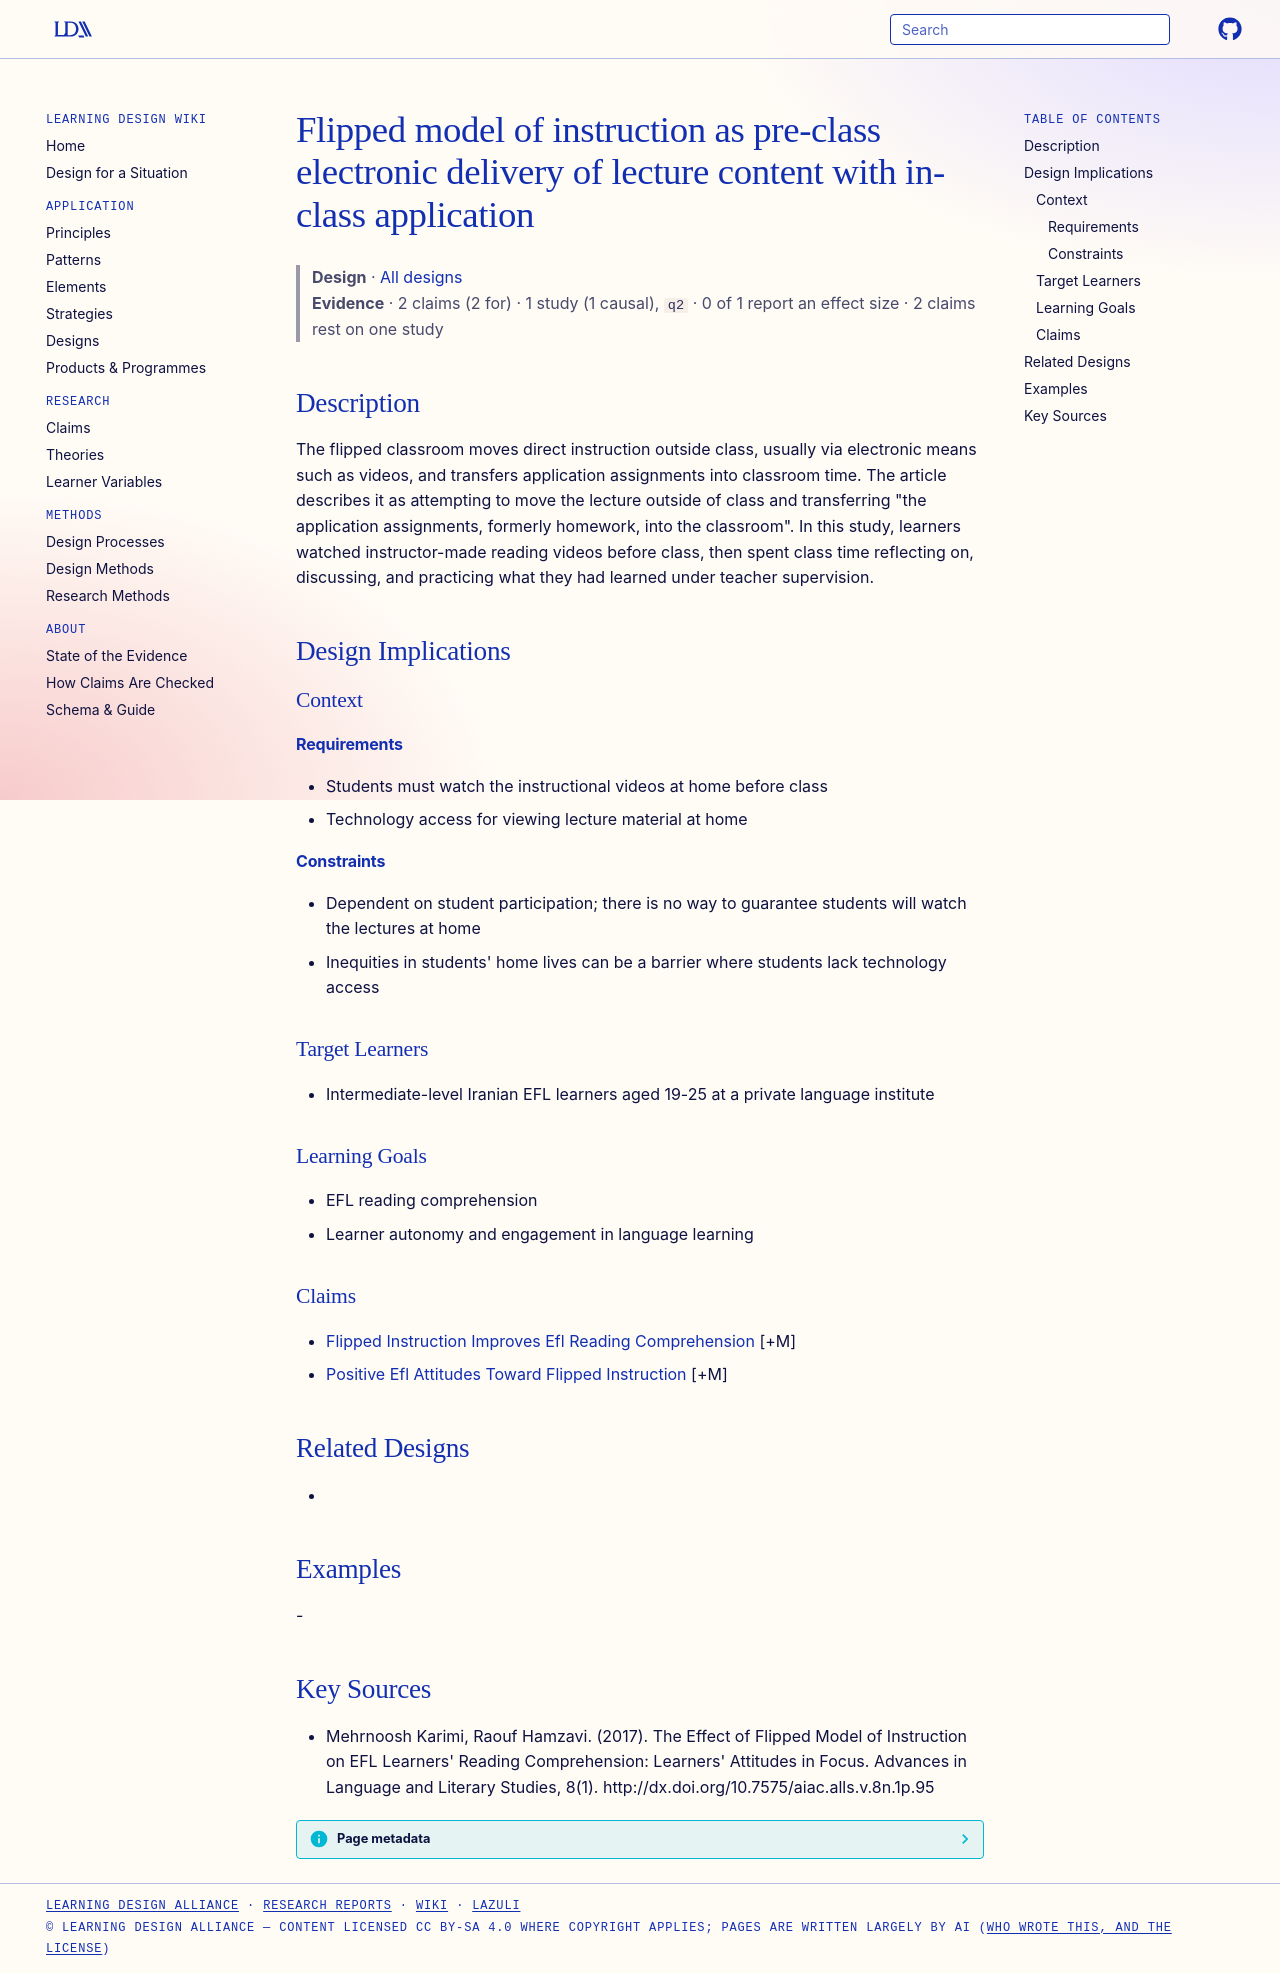

repository: Learning-Design-Alliance/learning-wiki · page: designs/flipped-instruction-model-efl/index.html · generator: mkdocs

---
type: design
id: flipped-instruction-model-efl
title: Flipped model of instruction as pre-class electronic delivery of lecture content with in-class application
description: The flipped classroom moves direct instruction outside class, usually via electronic means such as videos, and transfers application assignments into classroom time.
status: review
generated:
  by: "process:settle-candidates"
  at: 2026-11-03
sources:
  - id: mehrnoosh-karimi-2017
    resource: "http://dx.doi.org/10.7575/aiac.alls.v.8n.1p.95"
    title: "Mehrnoosh Karimi, Raouf Hamzavi. (2017). The Effect of Flipped Model of Instruction on EFL Learners' Reading Comprehension: Learners' Attitudes in Focus. Advances in Language and Literary Studies, 8(1). http://dx.doi.org/10.7575/aiac.alls.v.8n.1p.95"
    author: Mehrnoosh Karimi, Raouf Hamzavi
---

# Flipped model of instruction as pre-class electronic delivery of lecture content with in-class application

> **Design** · [All designs](index.md)
> **Evidence** · 2 claims (2 for) · 1 study (1 causal), `q2` · 0 of 1 report an effect size · 2 claims rest on one study

## Description
The flipped classroom moves direct instruction outside class, usually via electronic means such as videos, and transfers application assignments into classroom time. The article describes it as attempting to move the lecture outside of class and transferring "the application assignments, formerly homework, into the classroom". In this study, learners watched instructor-made reading videos before class, then spent class time reflecting on, discussing, and practicing what they had learned under teacher supervision.

## Design Implications

### Context
#### Requirements
- Students must watch the instructional videos at home before class
- Technology access for viewing lecture material at home
#### Constraints
- Dependent on student participation; there is no way to guarantee students will watch the lectures at home
- Inequities in students' home lives can be a barrier where students lack technology access

### Target Learners
- Intermediate-level Iranian EFL learners aged 19-25 at a private language institute

### Learning Goals
- EFL reading comprehension
- Learner autonomy and engagement in language learning

### Claims
- [Flipped Instruction Improves Efl Reading Comprehension](../claims/flipped-instruction-improves-efl-reading-comprehension.md) [+M]
- [Positive Efl Attitudes Toward Flipped Instruction](../claims/positive-efl-attitudes-toward-flipped-instruction.md) [+M]

## Related Designs
- 

## Examples
-

## Key Sources
- Mehrnoosh Karimi, Raouf Hamzavi. (2017). The Effect of Flipped Model of Instruction on EFL Learners' Reading Comprehension: Learners' Attitudes in Focus. Advances in Language and Literary Studies, 8(1). http://dx.doi.org/10.7575/aiac.alls.v.8n.1p.95
